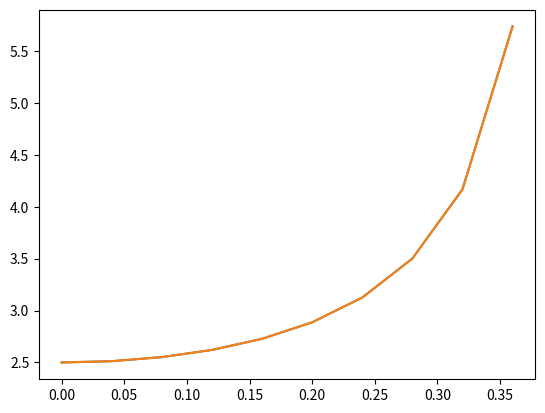

This chart was generated by the following Python code:
import numpy as np
from math import sqrt
import matplotlib.pyplot as plt
N=10
xmax=.4
vx=np.linspace(0.0,xmax,N,False)

ck1=1.0
ck2=0.0   
E = .5 * ck1 * xmax **2 + .5 * ck2 * xmax**4
mat=np.zeros((N,N),dtype=float)
right=np.zeros(N,dtype=float)
def f(x):
    den=2*(.5*ck1*xmax**2 + .5* ck2*xmax**4)
    den2=2*(.5*ck1*x**2 + .5* ck2*x**4)
    s=1./np.sqrt(den-den2)
	
    return s
def intergrand(x,coeff):
    N=coeff.size
    series=-coeff*(xmax-x)**(np.arange(N)+0.5)/(np.arange(N)+0.5)
    return series.sum()
    
def integral(start,end_,coeff):
     return intergrand(end_,coeff)-intergrand(start,coeff)
    
yy=np.zeros(N,dtype=float)
# for k1 in range(vx.size):
#     yy[k1]=f(vx[k1])   
#  	for k2 in range(vx.size):  
#         mat[k1, k2] = (xmax- vx[k1]) ** (k2 -0.5)
for k1 in range(vx.size):
    yy[k1]=f(vx[k1])
    for k2 in range(vx.size):
        mat[k1,k2]=(xmax-vx[k1])**(k2-0.5)

right=f(vx)		
plt.plot(vx,right,vx,yy)
plt.show()
va=np.linalg.solve(mat,right)
res=integral(0.,xmax*(1.-1.0e-15),va)
print(res,0.5*np.pi,res-0.5*np.pi)